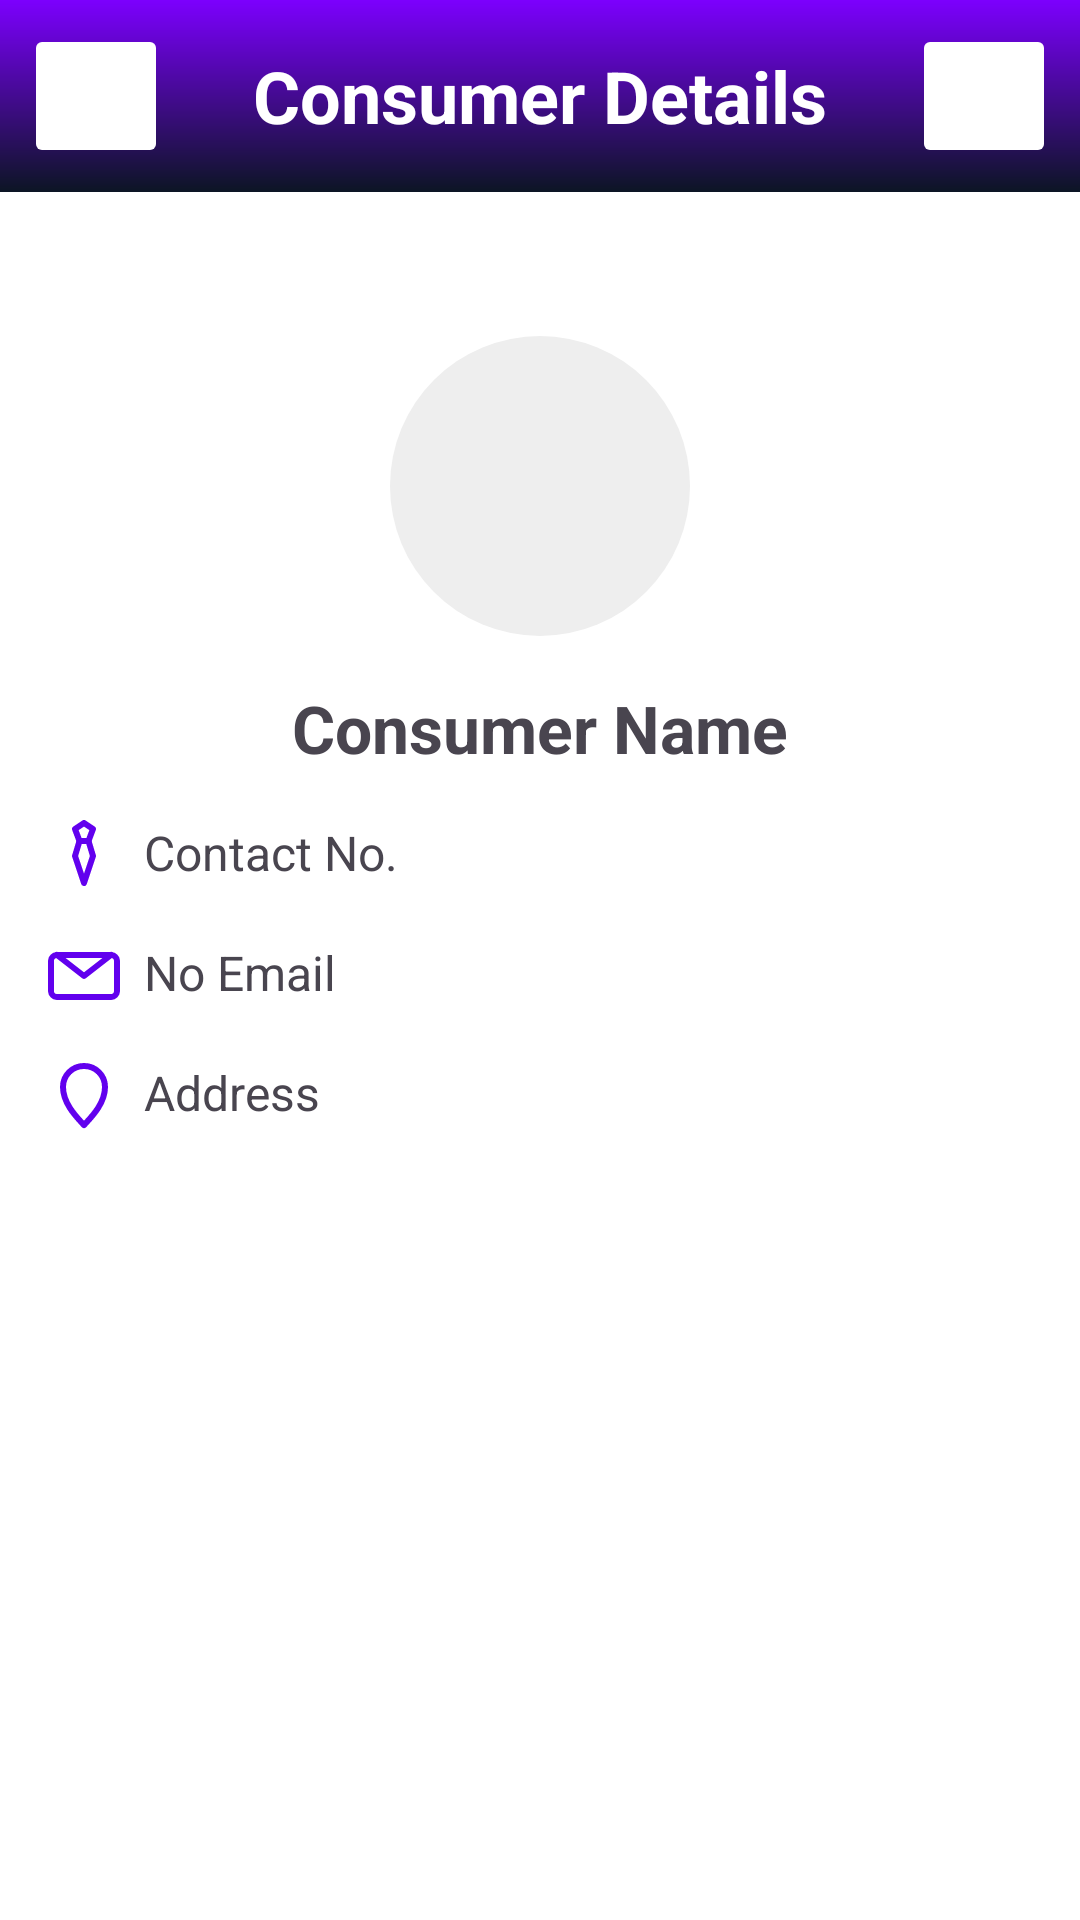

Reconstruct the res/layout file that produces this screen, plus the resources it refers to.
<!-- AndroidManifest.xml: application theme Theme.Inventory -->
<!-- res/layout/activity_view_consumer.xml -->
<?xml version="1.0" encoding="utf-8"?>
<androidx.constraintlayout.widget.ConstraintLayout xmlns:android="http://schemas.android.com/apk/res/android"
    android:layout_width="match_parent"
    android:layout_height="match_parent"
    xmlns:app="http://schemas.android.com/apk/res-auto"
    android:background="@color/white">

    <LinearLayout
        android:id="@+id/title"
        android:layout_width="match_parent"
        android:layout_height="wrap_content"
        android:orientation="horizontal"
        android:gravity="center_vertical"
        android:padding="8dp"
        app:layout_constraintTop_toTopOf="parent"
        android:background="@drawable/bg_gradient_main">

        <ImageButton
            android:id="@+id/btn_close"
            android:layout_width="48dp"
            android:layout_height="48dp"
            android:src="@drawable/ic_x"
            app:tint="@color/white"
            android:backgroundTint="@color/zxing_transparent"
            android:contentDescription="@string/button"
            android:foreground="?android:attr/selectableItemBackground"/>

        <TextView
            android:layout_width="0dp"
            android:layout_weight="1"
            android:layout_height="wrap_content"
            android:text="@string/consumer_details"
            android:textStyle="bold"
            android:textSize="24sp"
            android:textColor="@color/white"
            android:gravity="center"/>

        <ImageButton
            android:id="@+id/btn_edit"
            android:layout_width="48dp"
            android:layout_height="48dp"
            android:src="@drawable/ic_edit_2"
            app:tint="@color/white"
            android:backgroundTint="@color/zxing_transparent"
            android:contentDescription="@string/button"
            android:foreground="?android:attr/selectableItemBackground"/>

    </LinearLayout>

    <ScrollView
        android:layout_width="match_parent"
        android:layout_height="0dp"
        app:layout_constraintTop_toBottomOf="@id/title"
        app:layout_constraintBottom_toBottomOf="parent"
        app:layout_constraintStart_toStartOf="parent"
        app:layout_constraintEnd_toEndOf="parent">

        <LinearLayout
            android:layout_width="match_parent"
            android:layout_height="wrap_content"
            android:orientation="vertical"
            android:padding="16dp">

            <RelativeLayout
                android:layout_width="wrap_content"
                android:layout_height="wrap_content"
                android:layout_gravity="center_horizontal"
                android:layout_marginTop="32dp"
                android:gravity="bottom">

                <ImageView
                    android:id="@+id/profile"
                    android:layout_width="100dp"
                    android:layout_height="100dp"
                    android:src="@drawable/bg_circle"
                    android:contentDescription="@string/profile"/>

                <ImageButton
                    android:id="@+id/btn_select_profile"
                    android:layout_width="48dp"
                    android:layout_height="48dp"
                    android:src="@drawable/ic_camera"
                    android:background="@color/transparent"
                    android:layout_alignBottom="@id/profile"
                    android:layout_alignEnd="@id/profile"
                    app:tint="@color/purple_500"
                    android:contentDescription="@string/button" />

            </RelativeLayout>

            <TextView
                android:id="@+id/tv_name"
                android:layout_width="wrap_content"
                android:layout_height="wrap_content"
                android:text="@string/consumer_name"
                android:textSize="22sp"
                android:textStyle="bold"
                android:layout_marginTop="16dp"
                android:layout_gravity="center_horizontal"/>

            <TextView
                android:id="@+id/tv_contact_no"
                android:layout_width="wrap_content"
                android:layout_height="wrap_content"
                android:text="@string/contact_no"
                android:textSize="16sp"
                android:layout_marginTop="16dp"
                android:drawablePadding="8dp"
                app:drawableStartCompat="@drawable/ic_necktie"
                app:drawableTint="@color/purple_500"/>

            <TextView
                android:id="@+id/tv_email"
                android:layout_width="wrap_content"
                android:layout_height="wrap_content"
                android:text="@string/no_email"
                android:textSize="16sp"
                android:layout_marginTop="16dp"
                android:drawablePadding="8dp"
                app:drawableStartCompat="@drawable/ic_envelope"
                app:drawableTint="@color/purple_500"/>

            <TextView
                android:id="@+id/tv_address"
                android:layout_width="wrap_content"
                android:layout_height="wrap_content"
                android:text="@string/address"
                android:textSize="16sp"
                android:layout_marginTop="16dp"
                android:drawablePadding="8dp"
                app:drawableStartCompat="@drawable/ic_pin"
                app:drawableTint="@color/purple_500"/>

        </LinearLayout>

    </ScrollView>

    <RelativeLayout
        android:id="@+id/progress_group"
        android:layout_width="match_parent"
        android:layout_height="match_parent"
        android:background="#20000000"
        android:elevation="20dp"
        android:gravity="center"
        android:visibility="gone">

        <ProgressBar
            android:layout_width="84dp"
            android:layout_height="84dp"
            android:indeterminateTint="@color/purple_500"/>

    </RelativeLayout>

</androidx.constraintlayout.widget.ConstraintLayout>
<!-- resources referenced by this layout -->
<resources>
  <color name="purple_500">#FF6200EE</color>
  <color name="transparent">#00000000</color>
  <color name="white">#FFFFFFFF</color>
  <!-- drawable bg_circle (drawable) -->
  <?xml version="1.0" encoding="utf-8"?>
  <selector xmlns:android="http://schemas.android.com/apk/res/android">
      <item>
          <shape android:shape="oval">
              <solid android:color="#eee" />
          </shape>
      </item>
  </selector>
  <!-- drawable bg_gradient_main (drawable) -->
  <?xml version="1.0" encoding="utf-8"?>
  <shape xmlns:android="http://schemas.android.com/apk/res/android">
      <gradient
          android:angle="90"
          android:startColor="@color/bg_gradient_bottom"
          android:endColor="@color/bg_gradient_top"
          android:type="linear"/>
  </shape>
  <!-- drawable ic_edit_2 (drawable) -->
  <vector xmlns:android="http://schemas.android.com/apk/res/android"
      android:width="24dp"
      android:height="24dp"
      android:viewportWidth="24"
      android:viewportHeight="24">
    <path
        android:pathData="M17,3a2.828,2.828 0,1 1,4 4L7.5,20.5 2,22l1.5,-5.5L17,3z"
        android:strokeLineJoin="round"
        android:strokeWidth="2"
        android:fillColor="#00000000"
        android:strokeColor="@color/black"
        android:strokeLineCap="round"/>
  </vector>
  <!-- drawable ic_necktie (drawable) -->
  <vector xmlns:android="http://schemas.android.com/apk/res/android"
      android:width="24dp"
      android:height="24dp"
      android:viewportWidth="24"
      android:viewportHeight="24">
      <path
          android:pathData="M9,3l3,-2l3,2l-1.5,4h-3z"
          android:strokeLineJoin="round"
          android:strokeWidth="2"
          android:fillColor="#00000000"
          android:strokeColor="@color/black"
          android:strokeLineCap="round"/>
      <path
          android:pathData="M10.5,7h3L15,12l-3,9l-3,-9z"
          android:strokeLineJoin="round"
          android:strokeWidth="2"
          android:fillColor="#00000000"
          android:strokeColor="@color/black"
          android:strokeLineCap="round"/>
  </vector>
  <!-- drawable ic_pin (drawable) -->
  <vector xmlns:android="http://schemas.android.com/apk/res/android"
      android:width="24dp"
      android:height="24dp"
      android:viewportWidth="24"
      android:viewportHeight="24">
      <path
          android:pathData="M12,2c3.9,0 7,3.1 7,7c0,5.5 -4.5,10 -7,12.7c-2.5,-2.7 -7,-7.2 -7,-12.7c0,-3.9 3.1,-7 7,-7z"
          android:strokeLineJoin="round"
          android:strokeWidth="2"
          android:fillColor="#00000000"
          android:strokeColor="@color/black"
          android:strokeLineCap="round"/>
      <circle
          android:fillColor="#00000000"
          android:strokeColor="@color/black"
          android:strokeWidth="2"/>
  </vector>
  <string name="address">Address</string>
  <string name="button">ImageButton</string>
  <string name="consumer_details">Consumer Details</string>
  <string name="consumer_name">Consumer Name</string>
  <string name="contact_no">Contact No.</string>
  <string name="no_email">No Email</string>
  <string name="profile">Profile</string>
  <style name="Theme.Inventory" parent="Theme.MaterialComponents.DayNight.DarkActionBar">
          
          <item name="colorPrimary">@color/purple_500</item>
          <item name="colorPrimaryVariant">@color/purple_700</item>
          <item name="colorOnPrimary">@color/white</item>
          
          <item name="colorSecondary">@color/teal_200</item>
          <item name="colorSecondaryVariant">@color/teal_700</item>
          <item name="colorOnSecondary">@color/black</item>
          
          <item name="android:statusBarColor">?attr/colorPrimaryVariant</item>
          
      </style>
  <color name="bg_gradient_bottom">#0C1524</color>
  <color name="bg_gradient_top">#7C00FE</color>
  <color name="black">#FF000000</color>
  <color name="purple_700">#FF3700B3</color>
  <color name="teal_200">#FF03DAC5</color>
  <color name="teal_700">#FF018786</color>
</resources>
